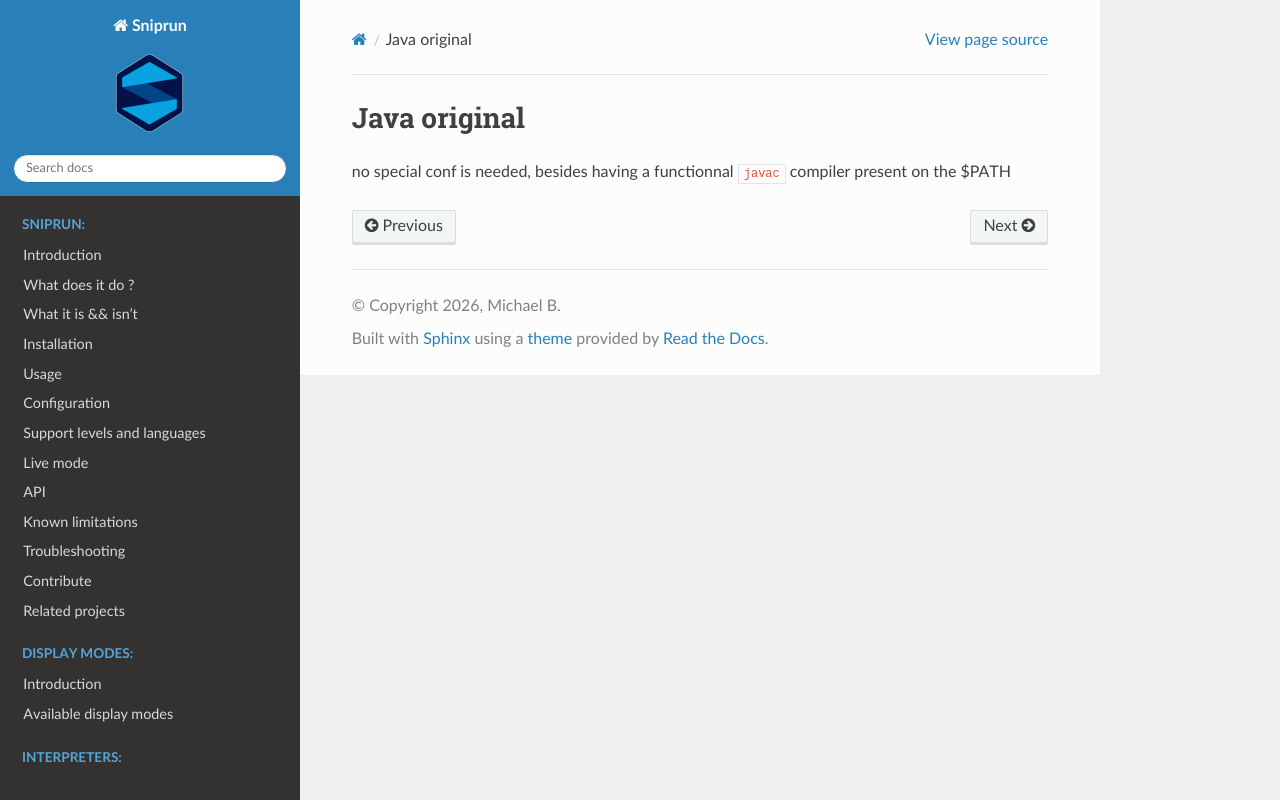

repository: michaelb/sniprun · page: sources/interpreters/Java_original.html · generator: sphinx

## Java original

no special conf is needed, besides having a functionnal
`javac` compiler present on the $PATH
